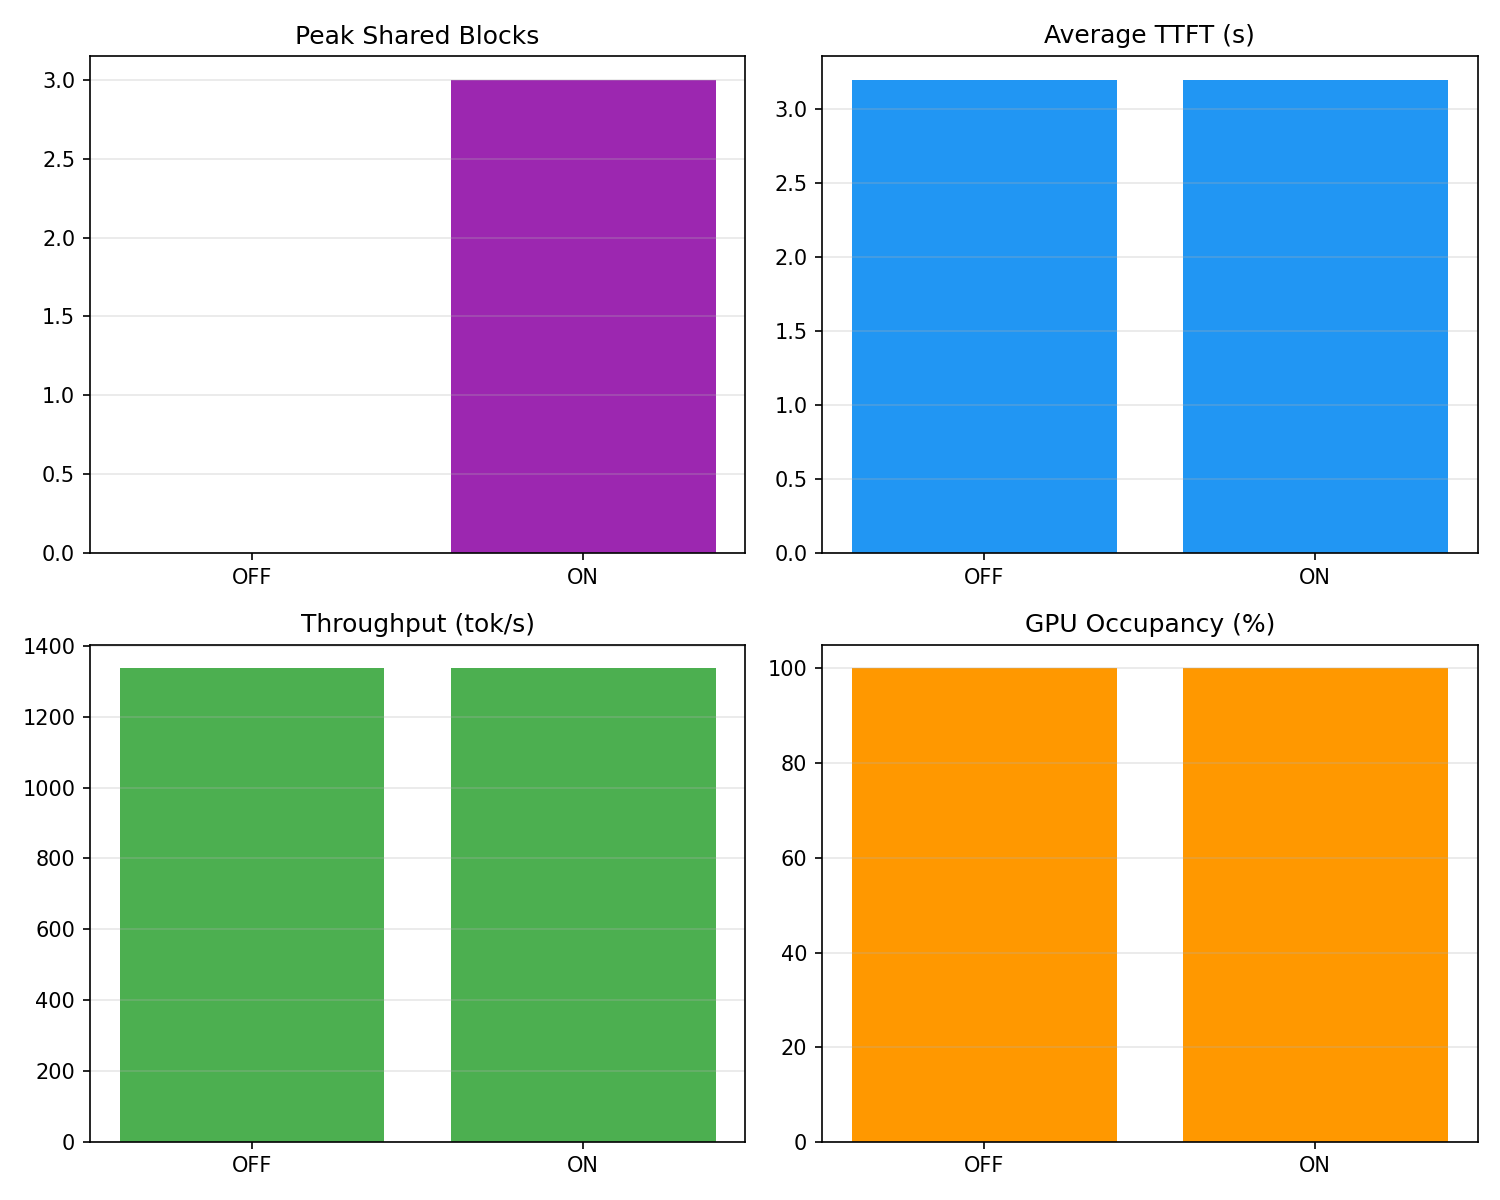

Data behind this chart, as committed beside it:
backend, total_requests, total_tokens, total_time, ttft, tpot, latency, throughput, gpu_occupancy, gpu_busy_time, gpu_idle_time, peak_memory, avg_memory, peak_batch_size, avg_batch_size, tokens_per_second, admission_rate, total_steps, kv_memory_utilization, kv_peak_shared_blocks, kv_prefix_cache_hits, kv_prefix_cache_hit_rate, prefix_sharing
pytorch, 40, 4861, 3.638, {'avg': 3.1996733427047728, 'p50': 3.199…, {'avg': 0.01641976285525363, 'p50': 0.01…, {'avg': 3.5381854236125947, 'p50': 3.558…, 1336, 1, 3.638, 2.288818359375e-05, 4901, 2760, 40, 23.0, 1336, 1.0, 41, 0.0, 0, 0, 0.0, OFF
pytorch, 40, 4861, 3.638, {'avg': 3.1991656601428984, 'p50': 3.199…, {'avg': 0.016437014224458243, 'p50': 0.0…, {'avg': 3.537915790081024, 'p50': 3.5579…, 1336, 1, 3.638, 2.956390380859375e-05, 4901, 2760, 40, 23.0, 1336, 1.0, 41, 0.0, 3, 19, 0.475, ON
